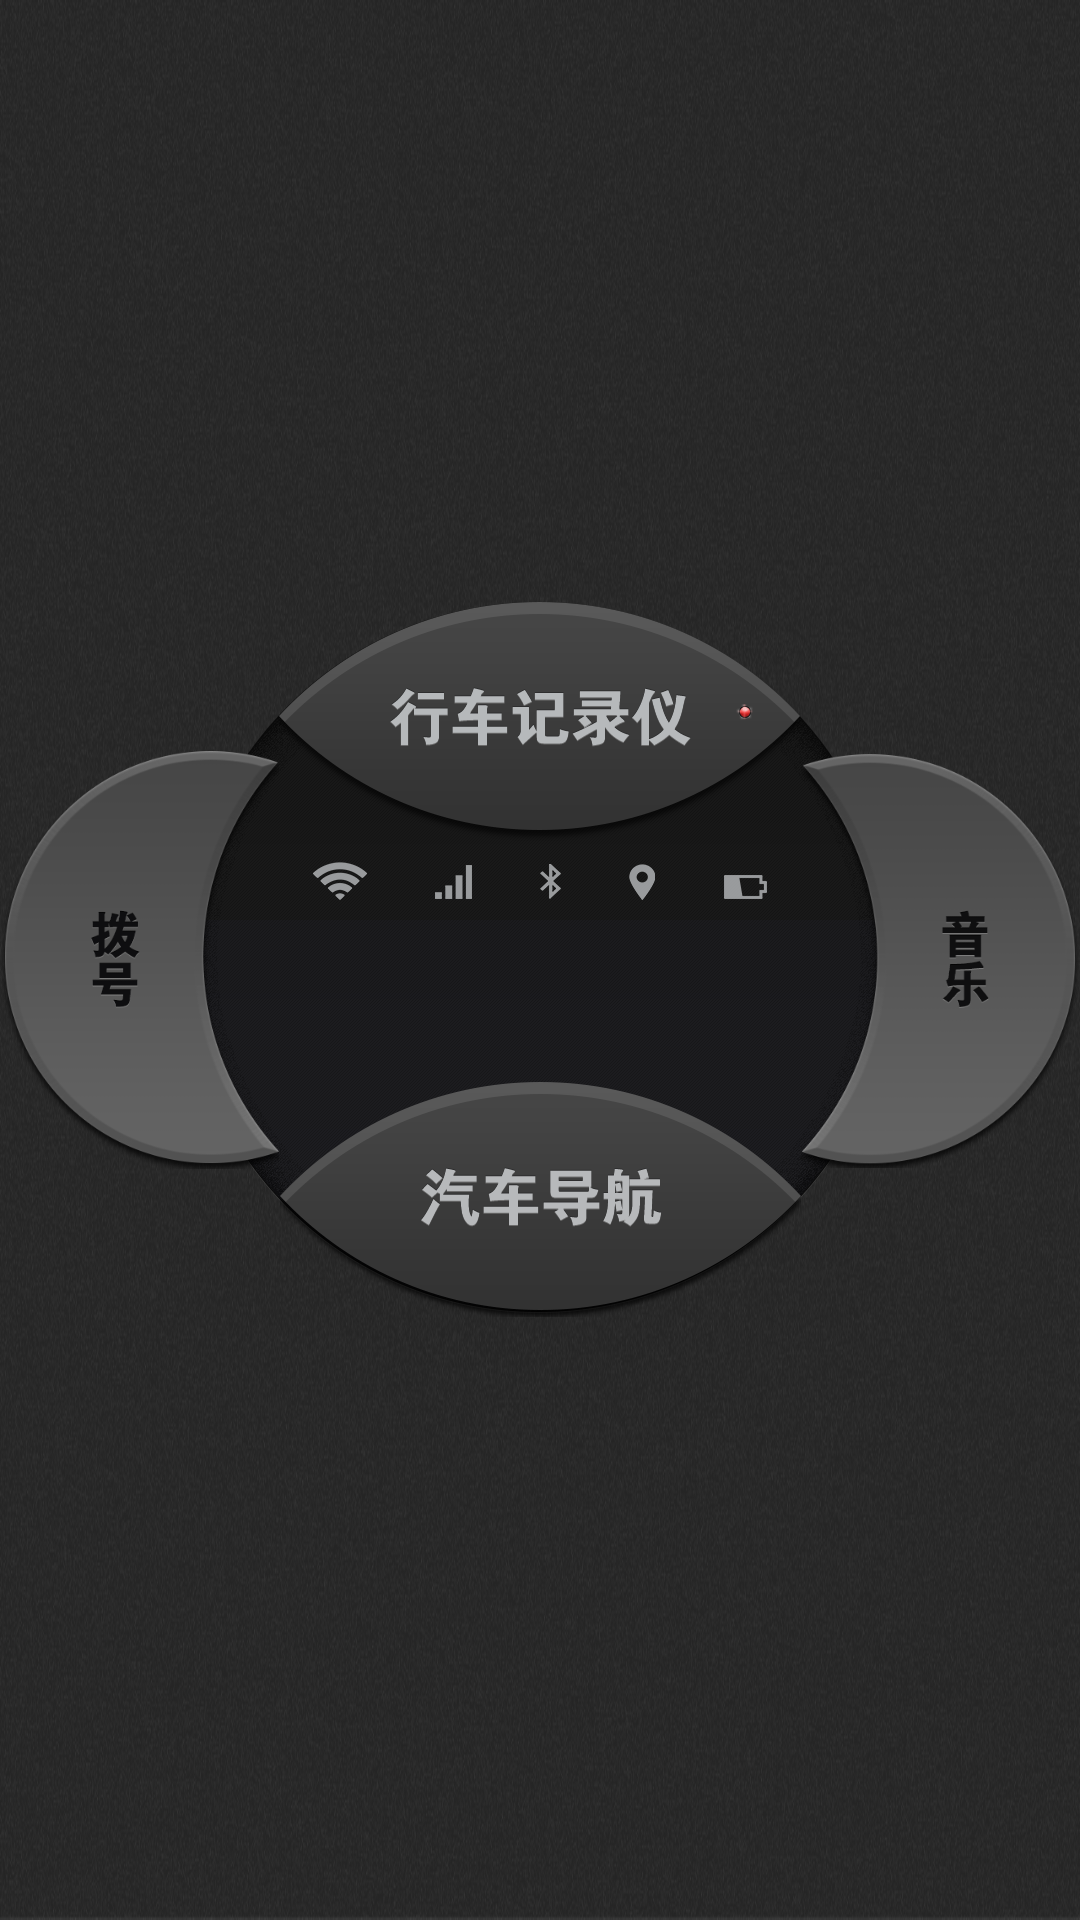

Layout XML and referenced resources for this Android screen:
<!-- AndroidManifest.xml: application theme AppTheme -->
<!-- res/layout/activity_mounted.xml -->
<?xml version="1.0" encoding="utf-8"?>
<RelativeLayout xmlns:android="http://schemas.android.com/apk/res/android"
    android:layout_width="match_parent"
    android:layout_height="match_parent"
    android:background="@drawable/mounted_bg" >
    
    <com.malata.recorder.widget.TimeClockView
        android:paddingTop="@dimen/activity_vertical_margin"
        android:id="@+id/time"
        android:layout_width="wrap_content"
        android:layout_height="wrap_content"
        android:layout_centerInParent="true"
        android:textColor="@android:color/white"
        android:textSize="48dp" />

    <ImageView
        android:id="@+id/imageView1"
        android:layout_width="wrap_content"
        android:layout_height="wrap_content"
        android:layout_centerInParent="true"
        android:src="@drawable/centre_bg" />

    <ImageView
        android:id="@+id/img_drive_recorder"
        android:layout_width="wrap_content"
        android:layout_height="wrap_content"
        android:layout_alignTop="@+id/imageView1"
        android:layout_centerHorizontal="true"
        android:clickable="true"
        android:src="@drawable/recorder_mode_bg"
        android:stateListAnimator="@drawable/mounted_selector" />

    <ImageView
        android:id="@+id/img_music"
        android:layout_width="wrap_content"
        android:layout_height="wrap_content"
        android:layout_centerVertical="true"
        android:layout_toRightOf="@+id/img_drive_recorder"
        android:src="@drawable/music_bg"
        android:stateListAnimator="@drawable/mounted_selector" />

    <ImageView
        android:id="@+id/img_call"
        android:layout_width="wrap_content"
        android:layout_height="wrap_content"
        android:layout_centerVertical="true"
        android:layout_toLeftOf="@+id/img_drive_recorder"
        android:src="@drawable/dial_bg"
        android:stateListAnimator="@drawable/mounted_selector" />

    <ImageView
        android:id="@+id/img_navigation"
        android:layout_width="wrap_content"
        android:layout_height="wrap_content"
        android:layout_alignBottom="@+id/imageView1"
        android:layout_toLeftOf="@+id/img_music"
        android:src="@drawable/mounted_mode_bg"
        android:stateListAnimator="@drawable/mounted_selector" />

    <ImageView
        android:id="@+id/img_recorder_sign"
        android:layout_width="wrap_content"
        android:layout_height="wrap_content"
        android:layout_alignRight="@+id/img_drive_recorder"
        android:layout_alignTop="@+id/img_music"
        android:layout_marginRight="16dp"
        android:src="@drawable/recorder_ing" />
    
    
    <LinearLayout 
        android:layout_width="wrap_content"
        android:layout_height="wrap_content"
        android:layout_below="@+id/img_drive_recorder"
        android:layout_alignRight="@+id/img_drive_recorder"
        android:layout_alignLeft="@+id/img_drive_recorder"
        android:orientation="horizontal"
        >
        <ImageView 
            android:layout_weight="1"
            android:layout_width="wrap_content"
            android:layout_height="wrap_content"
            android:src="@drawable/wifi_icon"
            />
        <ImageView 
            android:layout_weight="1"
            android:layout_width="wrap_content"
            android:layout_height="wrap_content"
            android:src="@drawable/xin_icon"
            
            />
        <ImageView 
            android:layout_weight="1"
            android:layout_width="wrap_content"
            android:layout_height="wrap_content"
            android:src="@drawable/bule_icon"
            />
        <ImageView 
           android:layout_weight="1"
            android:layout_width="wrap_content"
            android:layout_height="wrap_content"
            android:src="@drawable/location_icon"
            />
        <ImageView 
            android:layout_weight="1"
            android:layout_width="wrap_content"
            android:layout_height="wrap_content"
            android:src="@drawable/battery_icon"
            />
    </LinearLayout>

    <ImageView
        style="@style/settings_control_bg"
        android:id="@+id/exit"
        android:layout_width="wrap_content"
        android:layout_height="wrap_content"
        android:layout_above="@+id/imageView1"
        android:layout_alignParentRight="true"
        android:layout_marginRight="24dp"
        android:src="@drawable/ic_exit" />

</RelativeLayout>
<!-- resources referenced by this layout -->
<resources>
  <dimen name="activity_vertical_margin">16dp</dimen>
  <!-- drawable battery_icon: png bitmap (drawable-xxhdpi, 1381 bytes) -->
  <!-- drawable bule_icon: png bitmap (drawable-xxhdpi, 1629 bytes) -->
  <!-- drawable centre_bg: png bitmap (drawable-xxhdpi, 124731 bytes) -->
  <!-- drawable dial_bg: png bitmap (drawable-xxhdpi, 33758 bytes) -->
  <!-- drawable location_icon: png bitmap (drawable-xxhdpi, 1584 bytes) -->
  <!-- drawable mounted_bg: png bitmap (drawable-xxhdpi, 668631 bytes) -->
  <!-- drawable mounted_mode_bg: png bitmap (drawable-xxhdpi, 22794 bytes) -->
  <!-- drawable mounted_selector (drawable) -->
  <?xml version="1.0" encoding="utf-8"?>
  <selector xmlns:android="http://schemas.android.com/apk/res/android">
  
      <item android:state_pressed="true">
          <set>
              <objectAnimator android:duration="100" android:propertyName="translationZ" android:valueTo="30" android:valueType="floatType" />
              <objectAnimator android:duration="100" android:propertyName="alpha" android:valueTo="0.5" android:valueType="floatType" />
          </set>
          </item>
      <item android:state_pressed="false">
          <set>
              <objectAnimator android:duration="100" android:propertyName="translationZ" android:valueTo="0" android:valueType="floatType" />
              <objectAnimator android:duration="100" android:propertyName="alpha" android:valueTo="1" android:valueType="floatType" />
          </set>
  
       </item>
  
  </selector>
  <!-- drawable music_bg: png bitmap (drawable-xxhdpi, 33291 bytes) -->
  <!-- drawable recorder_ing: png bitmap (drawable-xxhdpi, 1771 bytes) -->
  <!-- drawable recorder_mode_bg: png bitmap (drawable-xxhdpi, 24410 bytes) -->
  <!-- drawable wifi_icon: png bitmap (drawable-xxhdpi, 2108 bytes) -->
  <!-- drawable xin_icon: png bitmap (drawable-xxhdpi, 1221 bytes) -->
  <style name="settings_control_bg">
           <item name="android:clickable">true</item>
          <item name="android:background">@drawable/settings_control_selector</item>
      </style>
  <!-- drawable settings_control_selector (drawable) -->
  <?xml version="1.0" encoding="utf-8"?>
  <selector xmlns:android="http://schemas.android.com/apk/res/android" >
      <item android:state_pressed="true" android:drawable="@color/text_color"></item>
      <item android:drawable="@android:color/transparent"></item>
  </selector>
  <color name="text_color">#c6c6c6</color>
</resources>
